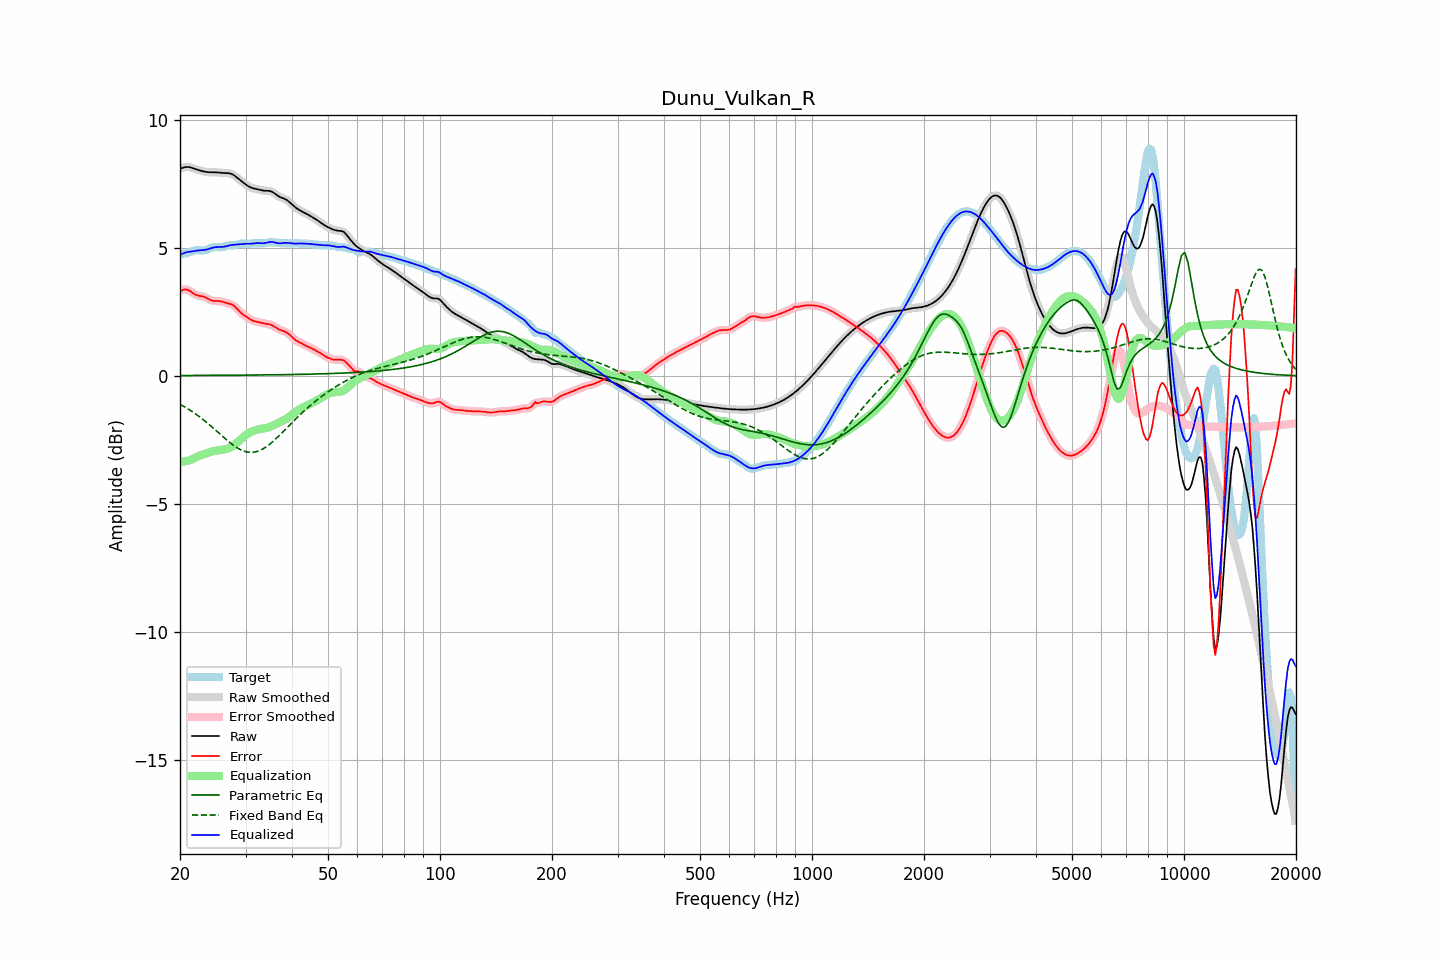

The table this chart was drawn from, first rows:
frequency, raw, error, smoothed, error_smoothed, equalization, parametric_eq, fixed_band_eq, equalized_raw, equalized_smoothed, target
20.00, 8.09, 3.32, 8.08, 3.31, -3.36, 0.01, -1.11, 4.73, 4.73, 4.77
20.20, 8.11, 3.34, 8.11, 3.34, -3.35, 0.01, -1.15, 4.75, 4.76, 4.77
20.40, 8.12, 3.36, 8.13, 3.36, -3.35, 0.01, -1.18, 4.78, 4.78, 4.77
20.61, 8.14, 3.37, 8.14, 3.37, -3.34, 0.01, -1.22, 4.80, 4.80, 4.77
20.81, 8.15, 3.37, 8.15, 3.37, -3.33, 0.01, -1.25, 4.82, 4.82, 4.78
21.02, 8.15, 3.35, 8.15, 3.35, -3.31, 0.01, -1.29, 4.84, 4.84, 4.80
21.23, 8.14, 3.32, 8.14, 3.32, -3.30, 0.01, -1.33, 4.85, 4.84, 4.82
21.44, 8.13, 3.28, 8.12, 3.28, -3.28, 0.01, -1.37, 4.85, 4.85, 4.85
21.66, 8.10, 3.23, 8.10, 3.23, -3.24, 0.01, -1.41, 4.86, 4.86, 4.87
21.87, 8.08, 3.19, 8.08, 3.19, -3.21, 0.01, -1.46, 4.87, 4.87, 4.89
22.09, 8.06, 3.16, 8.06, 3.16, -3.18, 0.01, -1.50, 4.88, 4.88, 4.90
22.31, 8.04, 3.13, 8.04, 3.13, -3.15, 0.01, -1.55, 4.89, 4.89, 4.90
22.54, 8.02, 3.12, 8.02, 3.12, -3.13, 0.01, -1.59, 4.90, 4.90, 4.90
22.76, 8.00, 3.11, 8.00, 3.11, -3.10, 0.01, -1.64, 4.90, 4.90, 4.90
22.99, 7.99, 3.10, 7.99, 3.10, -3.08, 0.01, -1.69, 4.91, 4.91, 4.89
23.22, 7.97, 3.08, 7.97, 3.08, -3.06, 0.02, -1.74, 4.91, 4.91, 4.90
23.45, 7.96, 3.05, 7.96, 3.05, -3.04, 0.02, -1.79, 4.92, 4.92, 4.91
23.69, 7.95, 3.02, 7.95, 3.02, -3.02, 0.02, -1.84, 4.94, 4.94, 4.93
23.92, 7.95, 2.99, 7.95, 2.99, -2.99, 0.02, -1.90, 4.95, 4.96, 4.96
24.16, 7.94, 2.96, 7.94, 2.96, -2.97, 0.02, -1.95, 4.97, 4.97, 4.99
24.40, 7.94, 2.93, 7.94, 2.94, -2.95, 0.02, -2.00, 4.99, 4.99, 5.01
24.65, 7.94, 2.92, 7.94, 2.92, -2.94, 0.02, -2.06, 5.01, 5.01, 5.02
24.89, 7.94, 2.92, 7.94, 2.92, -2.92, 0.02, -2.11, 5.02, 5.02, 5.03
25.14, 7.94, 2.92, 7.94, 2.92, -2.91, 0.02, -2.17, 5.03, 5.03, 5.02
25.39, 7.93, 2.92, 7.93, 2.92, -2.91, 0.02, -2.23, 5.03, 5.03, 5.02
25.65, 7.93, 2.91, 7.93, 2.91, -2.90, 0.02, -2.28, 5.03, 5.03, 5.02
25.91, 7.92, 2.90, 7.92, 2.90, -2.89, 0.02, -2.34, 5.03, 5.03, 5.02
26.16, 7.92, 2.88, 7.92, 2.88, -2.88, 0.02, -2.39, 5.04, 5.04, 5.04
26.43, 7.91, 2.86, 7.91, 2.86, -2.87, 0.02, -2.45, 5.05, 5.05, 5.06
26.69, 7.91, 2.84, 7.91, 2.84, -2.85, 0.02, -2.50, 5.06, 5.06, 5.07
26.96, 7.91, 2.82, 7.91, 2.83, -2.83, 0.02, -2.56, 5.08, 5.08, 5.09
27.23, 7.90, 2.81, 7.90, 2.81, -2.81, 0.02, -2.61, 5.09, 5.09, 5.09
27.50, 7.88, 2.79, 7.88, 2.79, -2.77, 0.02, -2.66, 5.10, 5.10, 5.09
27.77, 7.85, 2.75, 7.85, 2.75, -2.74, 0.02, -2.70, 5.11, 5.11, 5.09
28.05, 7.81, 2.71, 7.81, 2.71, -2.69, 0.02, -2.75, 5.12, 5.12, 5.10
28.33, 7.76, 2.65, 7.76, 2.65, -2.64, 0.02, -2.79, 5.12, 5.12, 5.11
28.62, 7.71, 2.58, 7.71, 2.58, -2.59, 0.02, -2.83, 5.13, 5.13, 5.13
28.90, 7.66, 2.51, 7.66, 2.52, -2.53, 0.02, -2.86, 5.13, 5.13, 5.15
29.19, 7.61, 2.46, 7.61, 2.46, -2.47, 0.02, -2.89, 5.14, 5.14, 5.16
29.48, 7.56, 2.40, 7.56, 2.40, -2.41, 0.03, -2.92, 5.15, 5.15, 5.16
29.78, 7.51, 2.36, 7.51, 2.36, -2.36, 0.03, -2.94, 5.15, 5.15, 5.15
30.08, 7.47, 2.32, 7.46, 2.32, -2.31, 0.03, -2.96, 5.15, 5.15, 5.15
30.38, 7.42, 2.28, 7.42, 2.27, -2.27, 0.03, -2.98, 5.15, 5.15, 5.14
30.68, 7.38, 2.23, 7.38, 2.23, -2.23, 0.03, -2.98, 5.15, 5.15, 5.15
30.99, 7.35, 2.19, 7.35, 2.19, -2.20, 0.03, -2.99, 5.15, 5.15, 5.16
31.30, 7.33, 2.16, 7.33, 2.16, -2.17, 0.03, -2.99, 5.16, 5.16, 5.17
31.61, 7.31, 2.13, 7.31, 2.14, -2.14, 0.03, -2.98, 5.17, 5.17, 5.18
31.93, 7.30, 2.12, 7.30, 2.12, -2.12, 0.03, -2.97, 5.18, 5.18, 5.18
32.24, 7.28, 2.11, 7.28, 2.11, -2.10, 0.03, -2.95, 5.18, 5.18, 5.18
32.57, 7.27, 2.09, 7.27, 2.09, -2.09, 0.03, -2.93, 5.18, 5.18, 5.17
32.89, 7.25, 2.08, 7.25, 2.08, -2.07, 0.03, -2.91, 5.18, 5.18, 5.17
33.22, 7.24, 2.06, 7.24, 2.06, -2.06, 0.03, -2.87, 5.17, 5.17, 5.18
33.55, 7.23, 2.05, 7.23, 2.05, -2.05, 0.03, -2.84, 5.17, 5.18, 5.18
33.89, 7.23, 2.04, 7.23, 2.04, -2.04, 0.03, -2.80, 5.18, 5.18, 5.19
34.23, 7.22, 2.03, 7.23, 2.03, -2.03, 0.03, -2.76, 5.20, 5.20, 5.20
34.57, 7.22, 2.02, 7.22, 2.02, -2.01, 0.04, -2.71, 5.21, 5.21, 5.20
34.92, 7.21, 2.00, 7.21, 2.00, -1.99, 0.04, -2.66, 5.22, 5.22, 5.21
35.27, 7.19, 1.98, 7.19, 1.98, -1.97, 0.04, -2.61, 5.22, 5.22, 5.21
35.62, 7.16, 1.95, 7.15, 1.95, -1.94, 0.04, -2.55, 5.22, 5.22, 5.21
35.97, 7.11, 1.91, 7.11, 1.91, -1.91, 0.04, -2.50, 5.20, 5.20, 5.20
... 635 more rows
